Labelled photos from "img_for_training", an image-classification folder in ishitamed19/EEG-Correlates-of-Genetic-Predisposition-to-Alcoholism-using-Deep-Learning. The possible labels are: alcoholic, control.

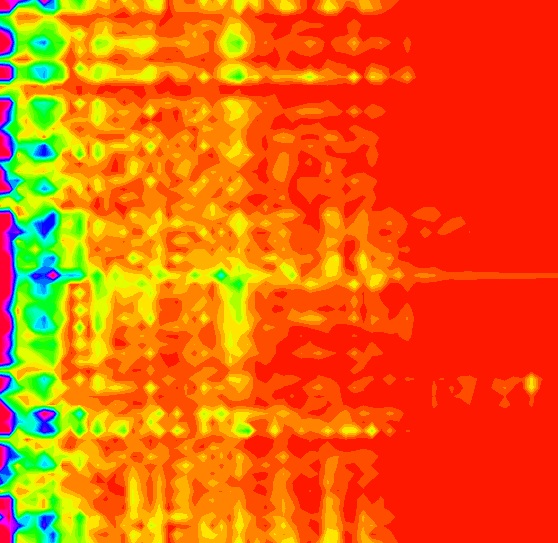
Label: control

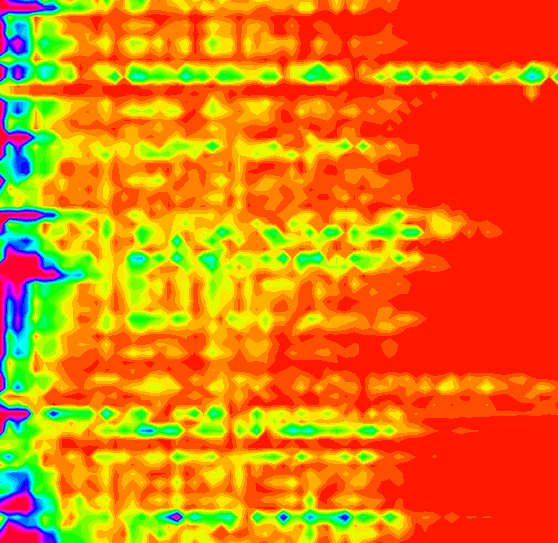
Label: alcoholic

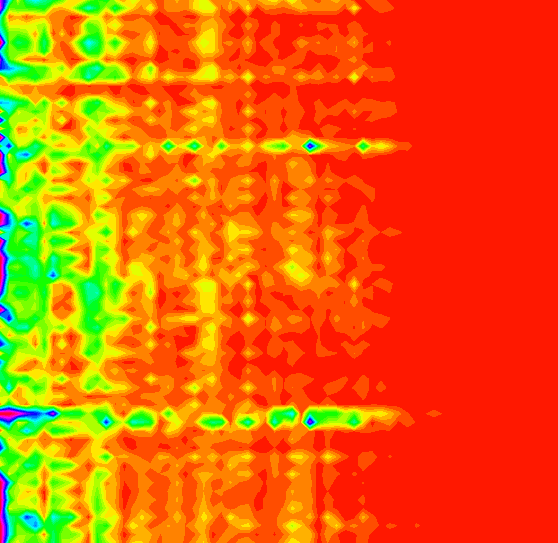
Label: alcoholic

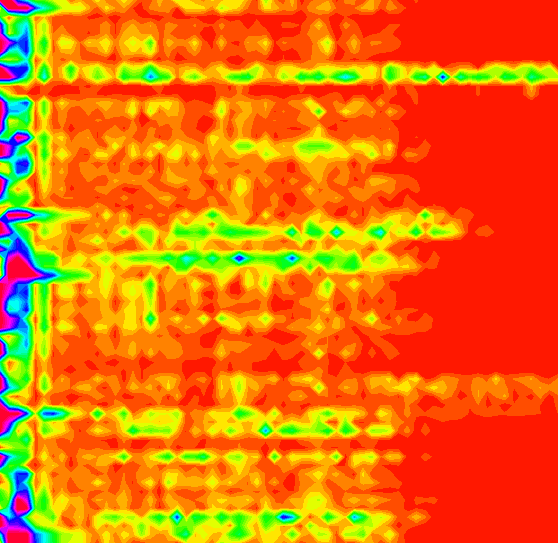
Label: alcoholic

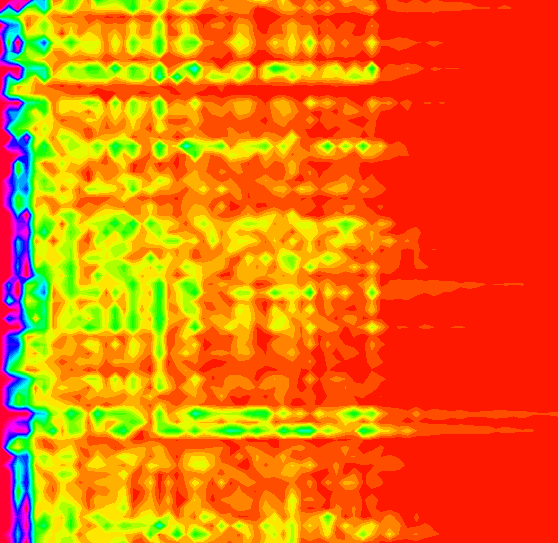
Label: control

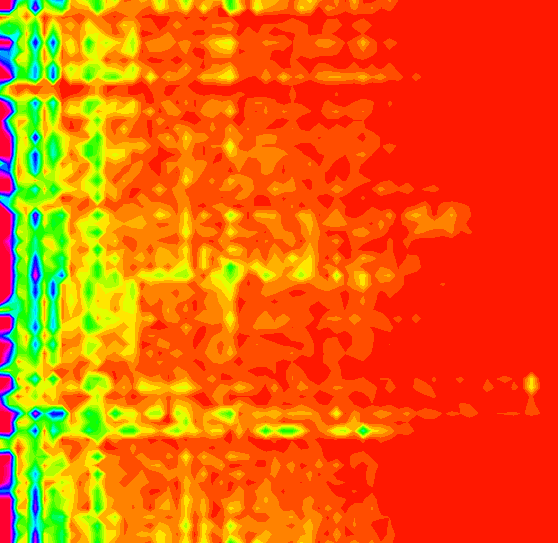
Label: control
